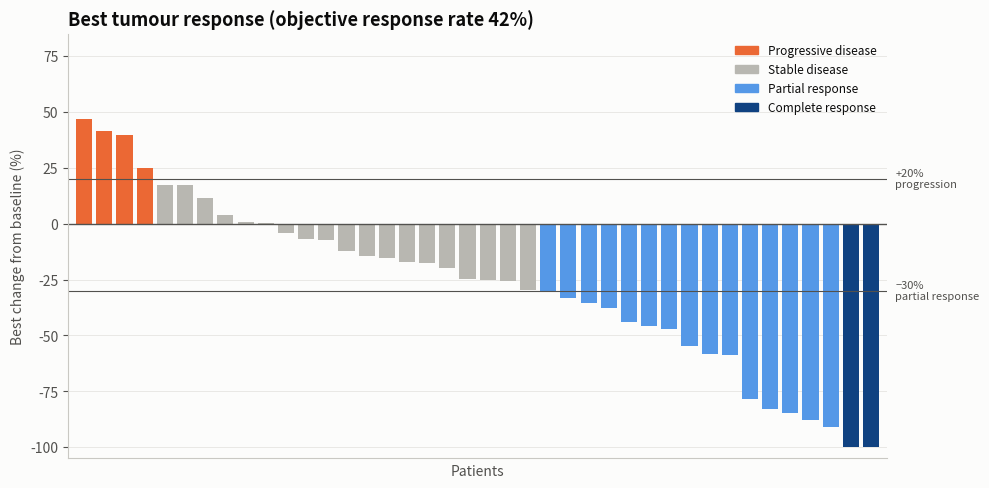

This figure's Python source: (Note: this script raises an exception after producing the figure.)
"""
Tumour Response Waterfall Plot  -  family: Scientific & clinical

DESIGN PURPOSE
One vertical bar per patient shows the best percentage change in tumour size
from baseline, sorted from worst to best. Response categories (RECIST) can be
read straight off the threshold lines.

WHEN TO USE
  - Show tumour shrinkage in single-arm or early-phase oncology trials
  - Show any per-subject percent change where thresholds define categories

AVOID WHEN
  - Time course or durability matters (pair it with a swimmer or spider plot)
  - Comparing arms of very different sizes in one panel (use one panel per
    arm)

ALTERNATIVES
  - Spider plot (change over time per patient)
  - Swimmer plot
  - Diverging bar chart

EXAMPLE
Best % change in the sum of target-lesion diameters for 40 synthetic patients.

Run:  python tumor_response_waterfall.py
"""
import sys
from pathlib import Path

import numpy as np
import pandas as pd
import matplotlib.pyplot as plt

# Library style: categorical colors in fixed order, recessive axes, hairline grid.
PALETTE = ["#2a78d6", "#eb6834", "#1baf7a", "#eda100",
           "#e87ba4", "#008300", "#6250d6", "#e34948"]
SEQ_CMAP = "Blues"      # sequential: one hue, light -> dark
DIV_CMAP = "RdBu_r"     # diverging: two opposite hues, neutral midpoint
GRAY = "#b8b7b1"        # de-emphasised marks
plt.rcParams.update({
    "figure.figsize": (8, 4.8), "figure.dpi": 110, "figure.facecolor": "#fcfcfb",
    "axes.facecolor": "#fcfcfb", "axes.edgecolor": "#c9c8c3", "axes.linewidth": 0.8,
    "axes.spines.top": False, "axes.spines.right": False,
    "axes.grid": True, "grid.color": "#e6e5e1", "grid.linewidth": 0.6, "axes.axisbelow": True,
    "axes.prop_cycle": plt.cycler(color=PALETTE),
    "axes.titlesize": 13, "axes.titleweight": "bold", "axes.titlelocation": "left",
    "axes.labelcolor": "#52514e", "xtick.color": "#52514e", "ytick.color": "#52514e",
    "text.color": "#0b0b0b", "font.size": 10, "lines.linewidth": 2,
    "legend.frameon": False,
})

# --- Example data ------------------------------------------------------------
rng = np.random.default_rng(17)
change = np.clip(rng.normal(-18, 32, 40), -100, 75).round(1)
change[rng.choice(40, 2, replace=False)] = -100
bor = np.select([change <= -100, change <= -30, change >= 20],
                ["Complete response", "Partial response", "Progressive disease"], "Stable disease")
df = pd.DataFrame({"patient": range(1, 41), "best_change": change, "response": bor})
df = df.sort_values("best_change", ascending=False).reset_index(drop=True)
df.response.value_counts()

# --- Plot --------------------------------------------------------------------
colors = {"Progressive disease": PALETTE[1], "Stable disease": GRAY,
          "Partial response": "#5598e7", "Complete response": "#104281"}
fig, ax = plt.subplots(figsize=(10, 5))
ax.bar(df.index, df.best_change, color=df.response.map(colors), width=0.8)
for v, lab in [(20, "+20%\nprogression"), (-30, "−30%\npartial response")]:
    ax.axhline(v, color="#52514e", linewidth=0.8)
    ax.text(1.01, v, lab, transform=ax.get_yaxis_transform(), va="center", fontsize=8, color="#52514e")
ax.axhline(0, color="#52514e", linewidth=1)
ax.set_xticks([]); ax.set_xlim(-0.8, len(df) - 0.2)
ax.grid(axis="x", visible=False)
ax.set_ylim(-105, 85)
ax.set_ylabel("Best change from baseline (%)"); ax.set_xlabel("Patients")
orr = df.response.isin(["Complete response", "Partial response"]).mean()
ax.set_title(f"Best tumour response (objective response rate {orr:.0%})")
from matplotlib.patches import Patch
ax.legend(handles=[Patch(color=c, label=k) for k, c in colors.items()], loc="upper right", fontsize=8.5)
fig.tight_layout()

# --- Save / show -------------------------------------------------------------
out = Path(__file__).with_name(Path(__file__).stem + ".png")
fig.savefig(out, dpi=150, bbox_inches="tight")
print(f"saved {out}")
if "--no-show" not in sys.argv:
    plt.show()
